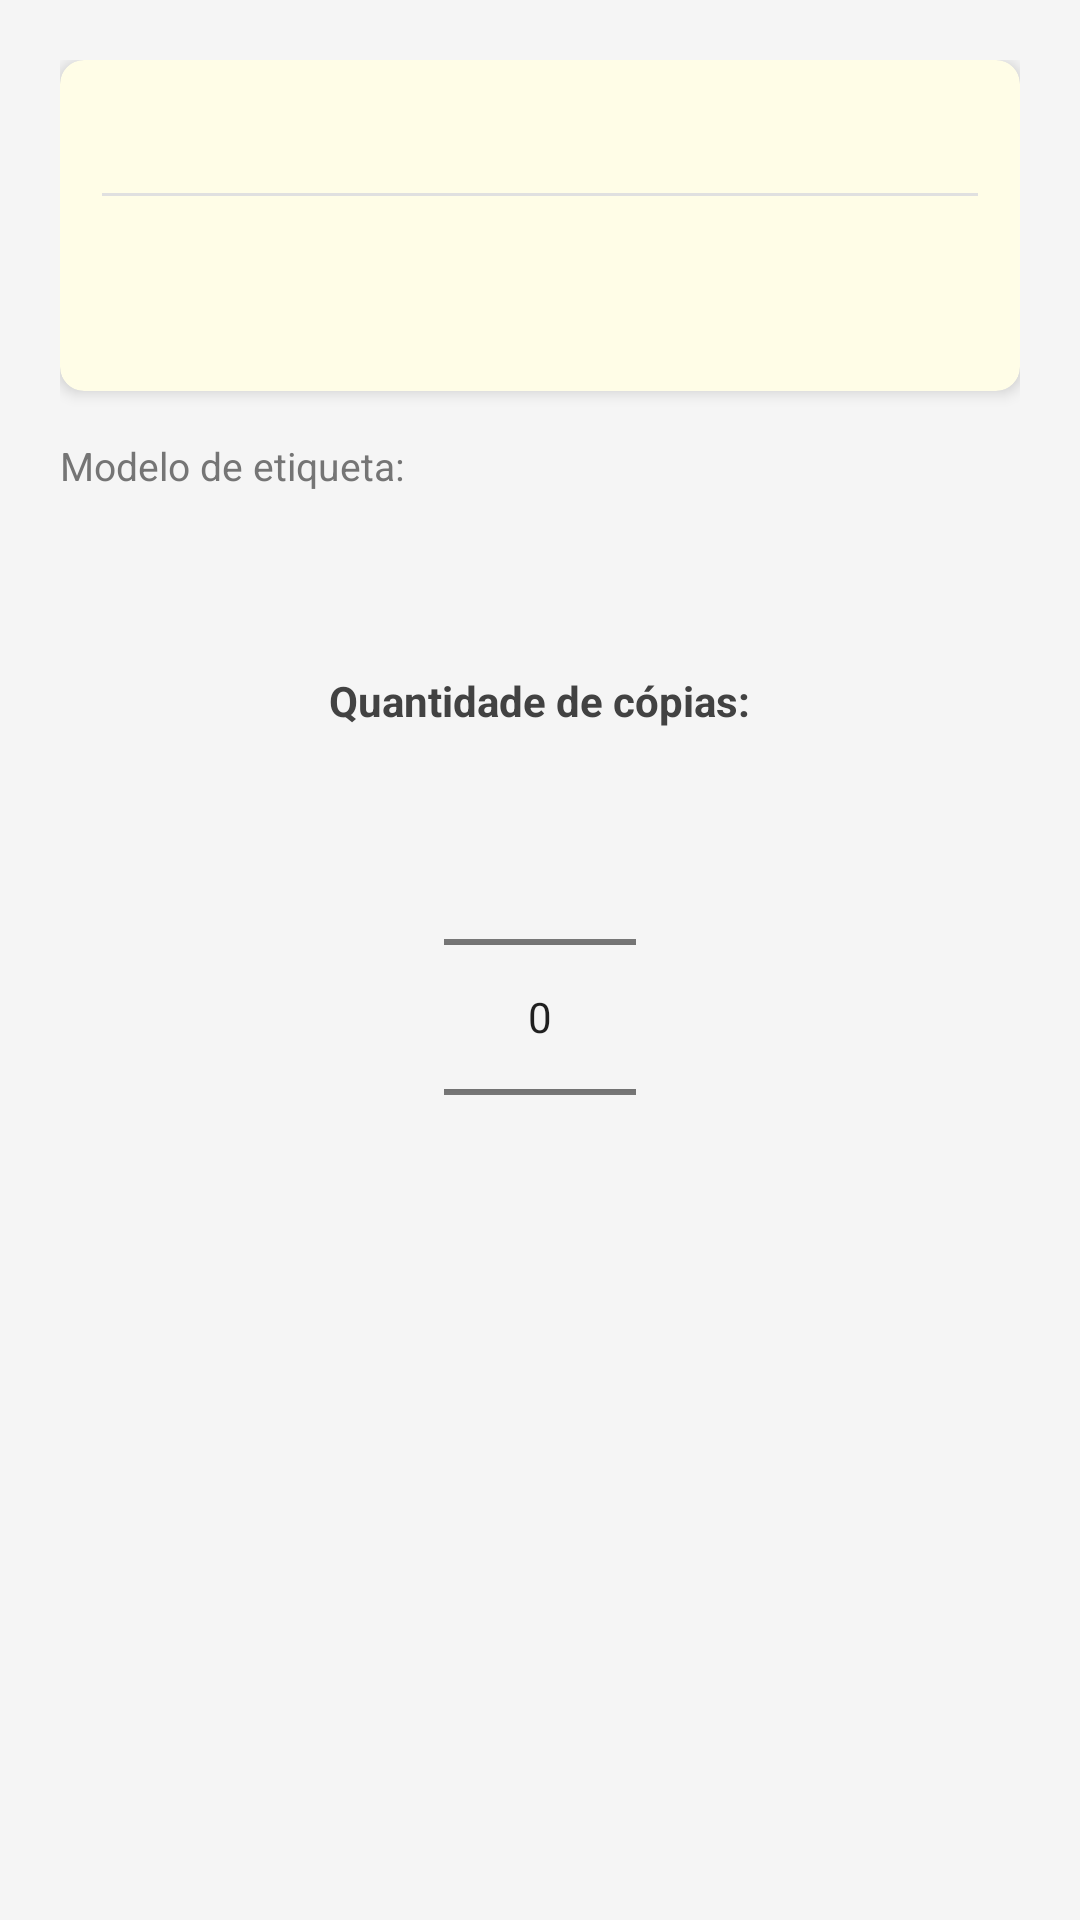

Here is an Android app screen rendered from its layout file. Give the layout XML and the strings, colors and styles it references.
<!-- AndroidManifest.xml: application theme Theme.EtiquetaValidade -->
<!-- res/layout/dialog_imprimir.xml -->
<?xml version="1.0" encoding="utf-8"?>
<LinearLayout xmlns:android="http://schemas.android.com/apk/res/android"
    xmlns:app="http://schemas.android.com/apk/res-auto"
    android:layout_width="match_parent"
    android:layout_height="wrap_content"
    android:orientation="vertical"
    android:padding="20dp">

    
    <androidx.cardview.widget.CardView
        android:layout_width="match_parent" android:layout_height="wrap_content"
        android:layout_marginBottom="16dp"
        app:cardBackgroundColor="#FFFDE7" app:cardCornerRadius="8dp" app:cardElevation="3dp">
        <LinearLayout android:layout_width="match_parent" android:layout_height="wrap_content"
            android:orientation="vertical" android:padding="14dp">
            <TextView android:id="@+id/tvDialogProduto"
                android:layout_width="wrap_content" android:layout_height="wrap_content"
                android:textSize="18sp" android:textStyle="bold" android:textColor="#212121" />
            <View android:layout_width="match_parent" android:layout_height="1dp"
                android:background="#E0E0E0" android:layout_marginTop="6dp" android:layout_marginBottom="6dp" />
            <LinearLayout android:layout_width="match_parent" android:layout_height="wrap_content"
                android:orientation="horizontal" android:gravity="center_vertical">
                <TextView android:id="@+id/tvDialogAbertura"
                    android:layout_width="0dp" android:layout_weight="1"
                    android:layout_height="wrap_content" android:textSize="13sp" android:textColor="#424242" />
                <TextView android:id="@+id/tvDialogDias"
                    android:layout_width="wrap_content" android:layout_height="wrap_content"
                    android:background="@drawable/bg_dias_badge"
                    android:paddingStart="10dp" android:paddingEnd="10dp"
                    android:paddingTop="3dp" android:paddingBottom="3dp"
                    android:textColor="@android:color/white" android:textSize="11sp" android:textStyle="bold" />
            </LinearLayout>
            <TextView android:id="@+id/tvDialogValidade"
                android:layout_width="wrap_content" android:layout_height="wrap_content"
                android:layout_marginTop="4dp" android:textColor="#D32F2F"
                android:textSize="15sp" android:textStyle="bold" />
        </LinearLayout>
    </androidx.cardview.widget.CardView>

    
    <TextView android:layout_width="wrap_content" android:layout_height="wrap_content"
        android:text="Modelo de etiqueta:" android:textSize="13sp" android:textColor="@color/text_secondary"
        android:layout_marginBottom="4dp" />
    <Spinner android:id="@+id/spinnerTemplate"
        android:layout_width="match_parent" android:layout_height="44dp"
        android:layout_marginBottom="12dp"
        android:background="@drawable/bg_search" android:paddingStart="8dp" />

    
    <TextView android:layout_width="wrap_content" android:layout_height="wrap_content"
        android:text="Quantidade de cópias:" android:textSize="14sp" android:textStyle="bold"
        android:textColor="#424242" android:layout_gravity="center_horizontal"
        android:layout_marginBottom="6dp" />
    <NumberPicker android:id="@+id/npCopias"
        android:layout_width="wrap_content" android:layout_height="wrap_content"
        android:layout_gravity="center_horizontal" />

</LinearLayout>
<!-- resources referenced by this layout -->
<resources>
  <color name="text_secondary">#757575</color>
  <style name="Theme.EtiquetaValidade" parent="Theme.MaterialComponents.Light.NoActionBar">
          <item name="colorPrimary">@color/primary</item>
          <item name="colorPrimaryDark">@color/primary_dark</item>
          <item name="colorAccent">@color/accent</item>
          <item name="android:windowBackground">@color/background</item>
      </style>
  <color name="primary">#1565C0</color>
  <color name="primary_dark">#0D47A1</color>
  <color name="accent">#F57C00</color>
  <color name="background">#F5F5F5</color>
</resources>
